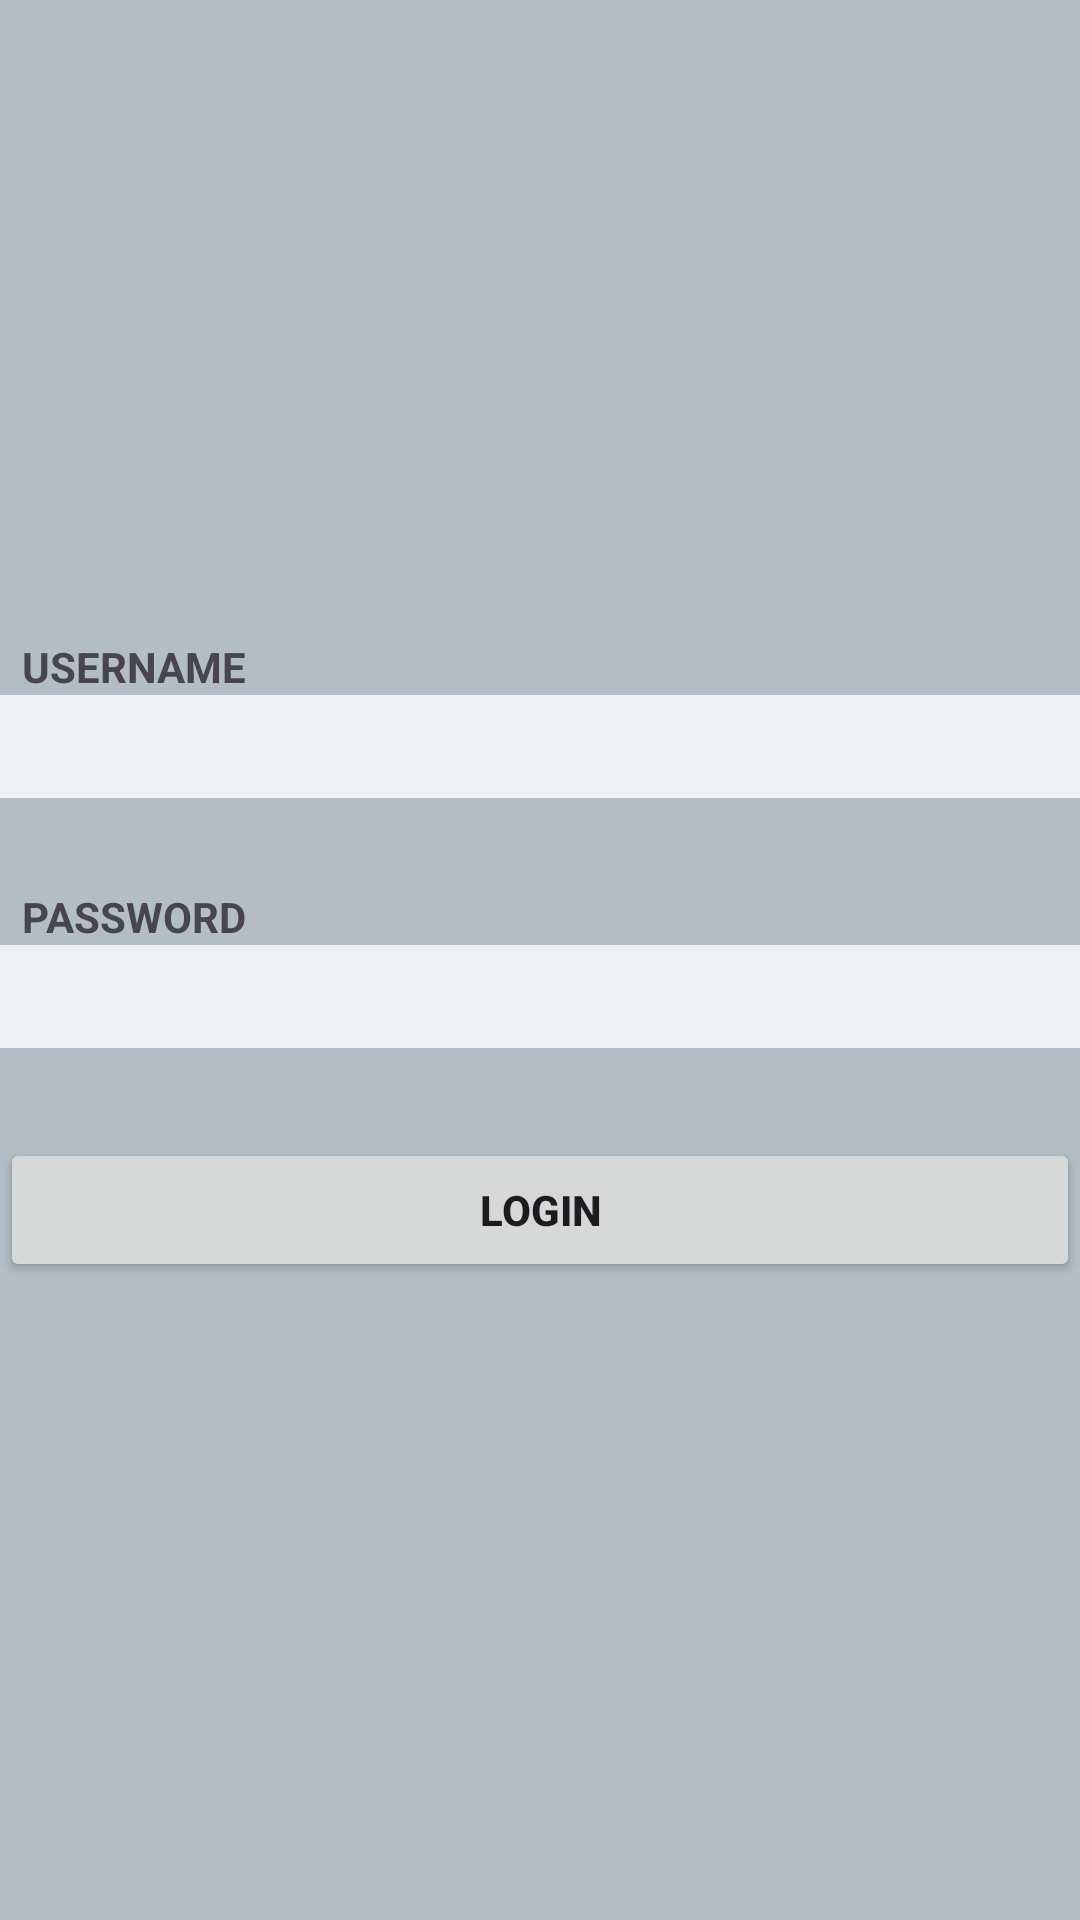

Here is an Android app screen rendered from its layout file. Give the layout XML and the strings, colors and styles it references.
<!-- AndroidManifest.xml: application theme Theme.Company -->
<!-- res/layout/activity_main.xml -->
<LinearLayout android:layout_height="match_parent"
    android:layout_width="match_parent"
    android:orientation="vertical"
    android:background="#b2bec3"
    android:gravity="center"
    xmlns:android="http://schemas.android.com/apk/res/android">

    <TextView
        android:layout_marginLeft="5dp"
        android:layout_width="match_parent"
        android:layout_height="wrap_content"
        android:text="USERNAME"
        android:textStyle="bold"/>
    <EditText
        android:id="@+id/un"
        android:layout_width="match_parent"
        android:layout_height="wrap_content"
        android:background="#EEF1F4"
        android:padding="5dp"/>

    <TextView
        android:layout_marginLeft="5dp"
        android:layout_width="match_parent"
        android:layout_height="wrap_content"
        android:text="PASSWORD"
        android:layout_marginTop="30dp"
        android:textStyle="bold"/>
    <EditText
        android:id="@+id/pw"
        android:layout_width="match_parent"
        android:layout_height="wrap_content"
        android:background="#EEF1F4"
        android:layout_marginBottom="30dp"
        android:inputType="textPassword"
        android:padding="5dp"/>

    <Button
        android:id="@+id/login"
        android:textStyle="bold"
        android:layout_width="match_parent"
        android:layout_height="wrap_content"
        android:text="LOGIN"/>


</LinearLayout>
<!-- resources referenced by this layout -->
<resources>
  <style name="Theme.Company" parent="Base.Theme.Company" />
  <style name="Base.Theme.Company" parent="Theme.Material3.DayNight.NoActionBar">
          
          
      </style>
</resources>
